3-way image classification set "images" from GitHub (SriniMaiya/ECG-Signal-Classification); label vocabulary: ARR, CHF, NSR.

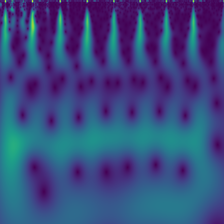
Label: NSR

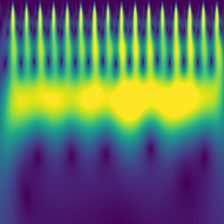
Label: CHF

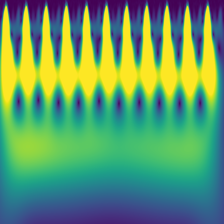
Label: CHF

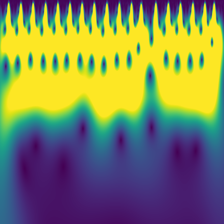
Label: ARR

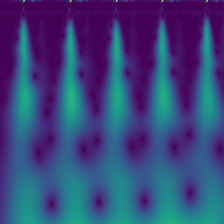
Label: ARR

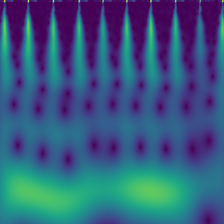
Label: NSR
